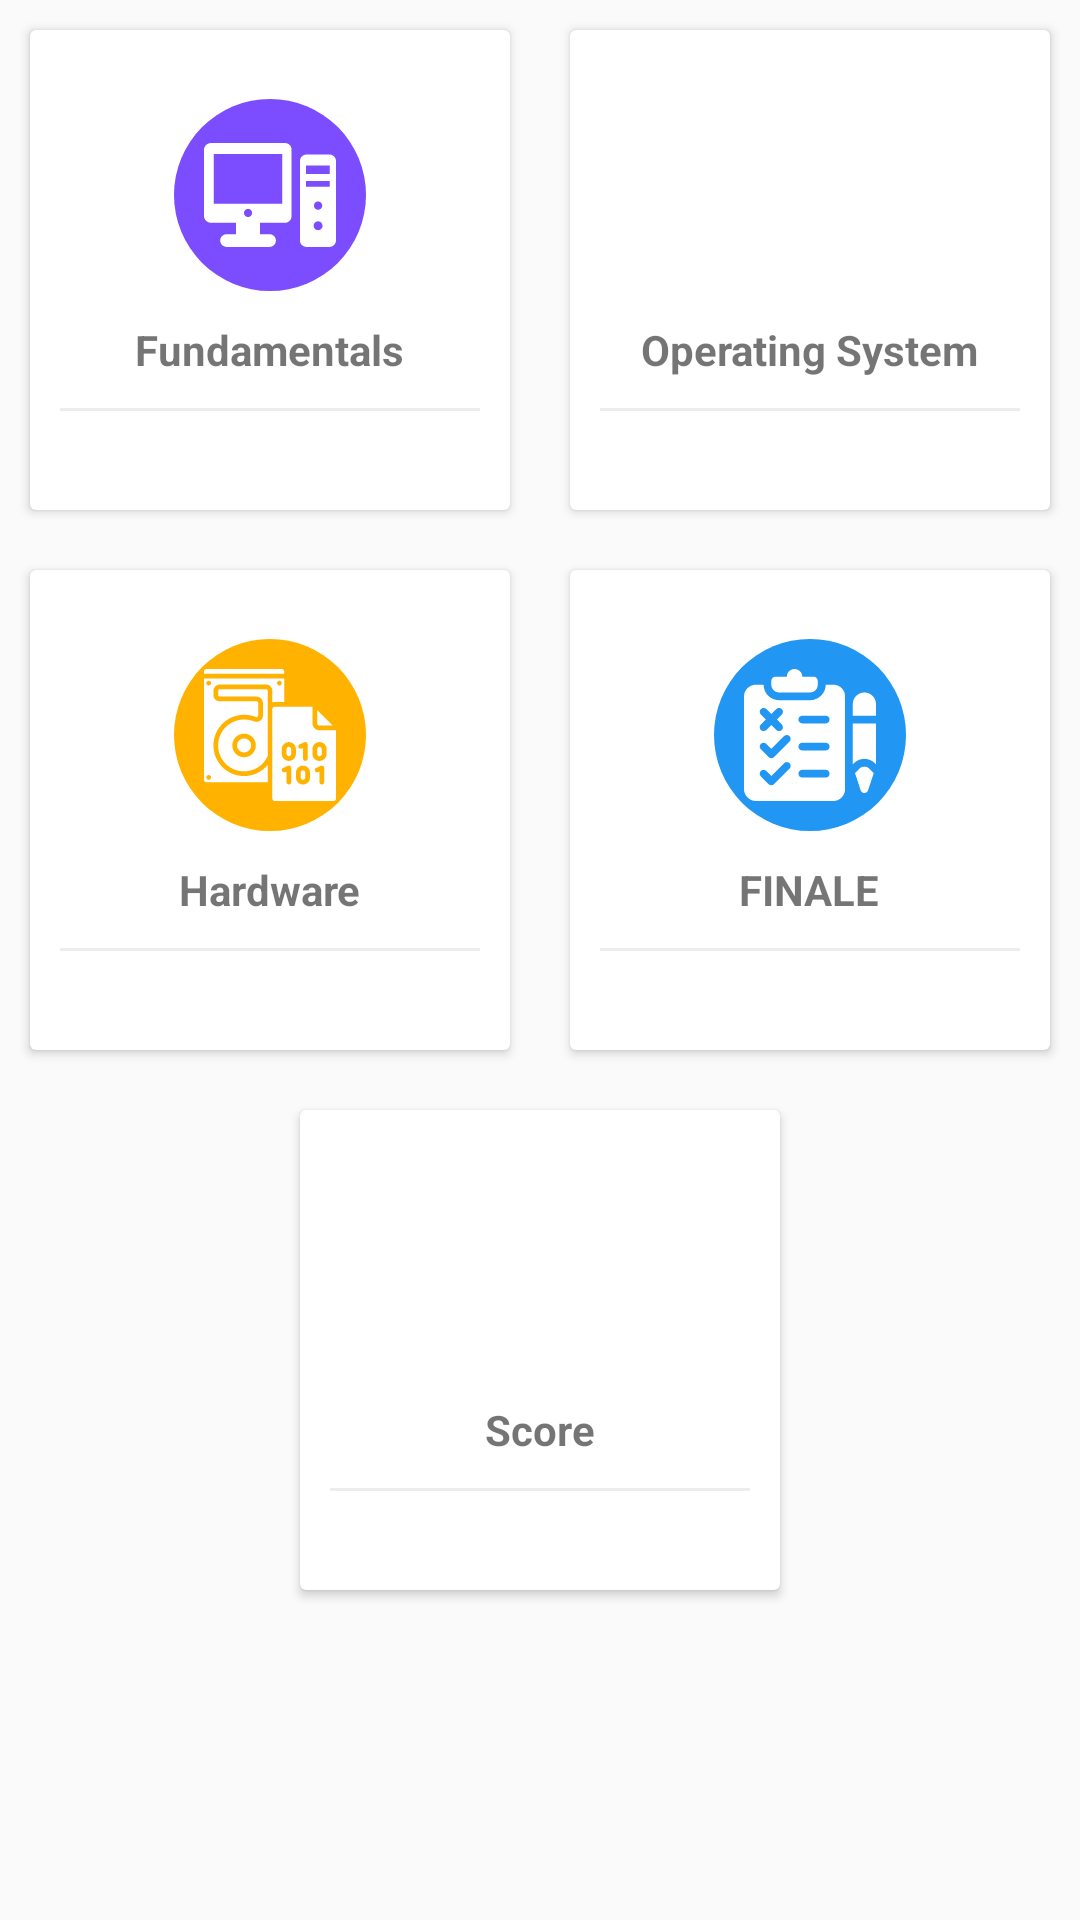

Layout XML and referenced resources for this Android screen:
<!-- AndroidManifest.xml: application theme AppTheme -->
<!-- res/layout/activity_main.xml -->
<?xml version="1.0" encoding="utf-8"?>
<ScrollView xmlns:android="http://schemas.android.com/apk/res/android"
    xmlns:app="http://schemas.android.com/apk/res-auto"
    xmlns:tools="http://schemas.android.com/tools"
    android:layout_width="match_parent"
    android:layout_height="match_parent"
    tools:context=".MainActivity"
    android:orientation="vertical">
<LinearLayout
    android:layout_width="match_parent"
    android:layout_height="match_parent"
    xmlns:app="http://schemas.android.com/apk/res-auto"
    xmlns:tools="http://schemas.android.com/tools"
    android:orientation="vertical">

    <LinearLayout
        android:clipToPadding="false"
        android:gravity="center"
        android:layout_width="match_parent"
        android:layout_height="wrap_content"
        android:orientation="horizontal">
            <android.support.v7.widget.CardView
                android:layout_width="160dp"
                android:layout_height="160dp"
                android:layout_margin="10dp">

                <LinearLayout
                    android:id="@+id/fundamentals"
                    android:layout_width="match_parent"
                    android:layout_height="match_parent"
                    android:gravity="center"
                    android:orientation="vertical">

                    <ImageView
                        android:layout_width="64dp"
                        android:layout_height="64dp"
                        android:background="@drawable/circle_background_purple"
                        android:padding="10dp"
                        android:src="@drawable/ic_computer" />

                    <TextView
                        android:layout_width="wrap_content"
                        android:layout_height="wrap_content"
                        android:layout_marginTop="10dp"
                        android:text="Fundamentals"
                        android:textStyle="bold" />

                    <View
                        android:layout_width="match_parent"
                        android:layout_height="1dp"
                        android:layout_margin="10dp"
                        android:background="@color/lightgray" />
                </LinearLayout>
            </android.support.v7.widget.CardView>
        <android.support.v7.widget.CardView
            android:layout_width="160dp"
            android:layout_height="160dp"
            android:layout_margin="10dp">

            <LinearLayout
                android:id="@+id/operating"
                android:layout_width="match_parent"
                android:layout_height="match_parent"
                android:gravity="center"
                android:orientation="vertical">

                <ImageView
                    android:layout_width="64dp"
                    android:layout_height="64dp"
                    android:background="@drawable/circle_background_pink"
                    android:padding="10dp"
                    android:src="@drawable/ic_software" />

                <TextView
                    android:layout_width="wrap_content"
                    android:layout_height="wrap_content"
                    android:layout_marginTop="10dp"
                    android:text="Operating System"
                    android:textStyle="bold" />

                <View
                    android:layout_width="match_parent"
                    android:layout_height="1dp"
                    android:layout_margin="10dp"
                    android:background="@color/lightgray" />
            </LinearLayout>
        </android.support.v7.widget.CardView>
    </LinearLayout>
    <LinearLayout
        android:clipToPadding="false"
        android:gravity="center"
        android:layout_width="match_parent"
        android:layout_height="wrap_content"
        android:orientation="horizontal">
        <android.support.v7.widget.CardView
            android:layout_width="160dp"
            android:layout_height="160dp"
            android:layout_margin="10dp">

            <LinearLayout
                android:id="@+id/hardware"
                android:layout_width="match_parent"
                android:layout_height="match_parent"
                android:gravity="center"
                android:orientation="vertical">

                <ImageView
                    android:layout_width="64dp"
                    android:layout_height="64dp"
                    android:background="@drawable/circle_background_yellow"
                    android:padding="10dp"
                    android:src="@drawable/ic_harddisk" />

                <TextView
                    android:layout_width="wrap_content"
                    android:layout_height="wrap_content"
                    android:layout_marginTop="10dp"
                    android:text="Hardware"
                    android:textStyle="bold" />

                <View
                    android:layout_width="match_parent"
                    android:layout_height="1dp"
                    android:layout_margin="10dp"
                    android:background="@color/lightgray" />
            </LinearLayout>
        </android.support.v7.widget.CardView>
        <android.support.v7.widget.CardView
            android:layout_width="160dp"
            android:layout_height="160dp"
            android:layout_margin="10dp">

            <LinearLayout
                android:id="@+id/finale"
                android:layout_width="match_parent"
                android:layout_height="match_parent"
                android:gravity="center"
                android:orientation="vertical">

                <ImageView
                    android:layout_width="64dp"
                    android:layout_height="64dp"
                    android:background="@drawable/circle_background_blue"
                    android:padding="10dp"
                    android:src="@drawable/ic_test" />

                <TextView
                    android:layout_width="wrap_content"
                    android:layout_height="wrap_content"
                    android:layout_marginTop="10dp"
                    android:text="FINALE"
                    android:textStyle="bold" />

                <View
                    android:layout_width="match_parent"
                    android:layout_height="1dp"
                    android:layout_margin="10dp"
                    android:background="@color/lightgray" />
            </LinearLayout>
        </android.support.v7.widget.CardView>
    </LinearLayout>

    <LinearLayout
        android:layout_width="match_parent"
        android:layout_height="wrap_content"
        android:clipToPadding="false"
        android:gravity="center"
        android:orientation="horizontal">

        <android.support.v7.widget.CardView
            android:layout_width="160dp"
            android:layout_height="160dp"
            android:layout_margin="10dp">

            <LinearLayout
                android:id="@+id/score"
                android:layout_width="match_parent"
                android:layout_height="match_parent"
                android:gravity="center"
                android:orientation="vertical">

                <ImageView
                    android:layout_width="64dp"
                    android:layout_height="64dp"
                    android:background="@drawable/circle_background_green"
                    android:padding="10dp"
                    android:src="@drawable/ic_score" />

                <TextView
                    android:layout_width="wrap_content"
                    android:layout_height="wrap_content"
                    android:layout_marginTop="10dp"
                    android:text="Score"
                    android:textStyle="bold" />

                <View
                    android:layout_width="match_parent"
                    android:layout_height="1dp"
                    android:layout_margin="10dp"
                    android:background="@color/lightgray" />
            </LinearLayout>
        </android.support.v7.widget.CardView>
    </LinearLayout>
</LinearLayout>
</ScrollView>
<!-- resources referenced by this layout -->
<resources>
  <color name="lightgray">#ededed</color>
  <!-- drawable circle_background_blue (drawable) -->
  <?xml version="1.0" encoding="utf-8"?>
  <shape android:shape="oval" xmlns:android="http://schemas.android.com/apk/res/android">
      <solid android:color="#2196f3"/>
  </shape>
  <!-- drawable circle_background_purple (drawable) -->
  <?xml version="1.0" encoding="utf-8"?>
  <shape android:shape="oval" xmlns:android="http://schemas.android.com/apk/res/android">
  <solid android:color="@color/deeppurple"/>
  </shape>
  <!-- drawable circle_background_yellow (drawable) -->
  <?xml version="1.0" encoding="utf-8"?>
  <shape android:shape="oval" xmlns:android="http://schemas.android.com/apk/res/android">
      <solid android:color="@color/yellow"/>
  </shape>
  <!-- drawable ic_computer (drawable) -->
  <vector android:height="18dp" android:viewportHeight="300"
      android:viewportWidth="300" android:width="18dp" xmlns:android="http://schemas.android.com/apk/res/android">
      <path android:fillColor="#FFF" android:pathData="M184.823,32H15.447C7.176,32 0,38.989 0,47.261v150.251C0,205.783 7.176,213 15.447,213H73v26H51.799c-8.271,0 -15,6.552 -15,14.5c0,7.948 6.729,14.5 15,14.5h96.673c8.271,0 15,-6.552 15,-14.5c0,-7.948 -6.729,-14.5 -15,-14.5H127v-26h57.823c8.271,0 14.177,-7.217 14.177,-15.488V47.261C199,38.989 193.095,32 184.823,32zM100.135,200.117c-5.144,0 -9.314,-4.17 -9.314,-9.314c0,-5.144 4.17,-9.314 9.314,-9.314s9.314,4.17 9.314,9.314C109.449,195.947 105.279,200.117 100.135,200.117zM178,170H22V57h156V170z"/>
      <path android:fillColor="#FFF" android:pathData="M300,73c0,-8.284 -6.716,-15 -15,-15h-52c-8.284,0 -15,6.716 -15,15v180c0,8.284 6.716,15 15,15h52c8.284,0 15,-6.716 15,-15V73zM259.238,230.023c-5.603,0 -10.146,-4.542 -10.146,-10.146c0,-5.603 4.542,-10.146 10.146,-10.146c5.603,0 10.146,4.542 10.146,10.146C269.383,225.481 264.841,230.023 259.238,230.023zM249.759,174.168c0,-5.235 4.244,-9.479 9.479,-9.479c5.235,0 9.479,4.244 9.479,9.479s-4.244,9.479 -9.479,9.479C254.003,183.647 249.759,179.403 249.759,174.168zM286,131h-54v-13h54V131zM286,102h-54V83h54V102z"/>
  </vector>
  <style name="AppTheme" parent="Theme.AppCompat.Light.DarkActionBar">
          
          <item name="colorPrimary">@color/colorPrimary</item>
          <item name="colorPrimaryDark">@color/colorPrimaryDark</item>
          <item name="colorAccent">@color/colorAccent</item>
      </style>
  <color name="deeppurple">#7c4dff</color>
  <color name="yellow">#ffb300</color>
  <color name="colorPrimary">#7C4DFF</color>
  <color name="colorPrimaryDark">#4527a0</color>
  <color name="colorAccent">#FF4081</color>
</resources>
